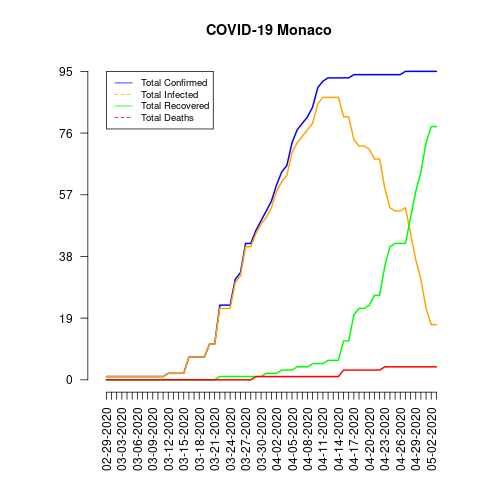

The data file committed next to this chart (first rows):
date, total_confirmed, total_deaths, total_recovered, total_infected, mortality_rate, recovery_rate, daily_growth_rate
02-29-2020, 1, 0, 0, 1, 0.0, 0.0, 1
03-01-2020, 1, 0, 0, 1, 0.0, 0.0, 1.0
03-02-2020, 1, 0, 0, 1, 0.0, 0.0, 1.0
03-03-2020, 1, 0, 0, 1, 0.0, 0.0, 1.0
03-04-2020, 1, 0, 0, 1, 0.0, 0.0, 1.0
03-05-2020, 1, 0, 0, 1, 0.0, 0.0, 1.0
03-06-2020, 1, 0, 0, 1, 0.0, 0.0, 1.0
03-07-2020, 1, 0, 0, 1, 0.0, 0.0, 1.0
03-08-2020, 1, 0, 0, 1, 0.0, 0.0, 1.0
03-09-2020, 1, 0, 0, 1, 0.0, 0.0, 1.0
03-10-2020, 1, 0, 0, 1, 0.0, 0.0, 1.0
03-11-2020, 1, 0, 0, 1, 0.0, 0.0, 1.0
03-12-2020, 2, 0, 0, 2, 0.0, 0.0, 2.0
03-13-2020, 2, 0, 0, 2, 0.0, 0.0, 1.0
03-14-2020, 2, 0, 0, 2, 0.0, 0.0, 1.0
03-15-2020, 2, 0, 0, 2, 0.0, 0.0, 1.0
03-16-2020, 7, 0, 0, 7, 0.0, 0.0, 3.5
03-17-2020, 7, 0, 0, 7, 0.0, 0.0, 1.0
03-18-2020, 7, 0, 0, 7, 0.0, 0.0, 1.0
03-19-2020, 7, 0, 0, 7, 0.0, 0.0, 1.0
03-20-2020, 11, 0, 0, 11, 0.0, 0.0, 1.571
03-21-2020, 11, 0, 0, 11, 0.0, 0.0, 1.0
03-22-2020, 23, 0, 1, 22, 0.0, 4.35, 2.091
03-23-2020, 23, 0, 1, 22, 0.0, 4.35, 1.0
03-24-2020, 23, 0, 1, 22, 0.0, 4.35, 1.0
03-25-2020, 31, 0, 1, 30, 0.0, 3.23, 1.348
03-26-2020, 33, 0, 1, 32, 0.0, 3.03, 1.065
03-27-2020, 42, 0, 1, 41, 0.0, 2.38, 1.273
03-28-2020, 42, 0, 1, 41, 0.0, 2.38, 1.0
03-29-2020, 46, 1, 1, 45, 2.17, 2.17, 1.095
03-30-2020, 49, 1, 1, 48, 2.04, 2.04, 1.065
03-31-2020, 52, 1, 2, 50, 1.92, 3.85, 1.061
04-01-2020, 55, 1, 2, 53, 1.82, 3.64, 1.058
04-02-2020, 60, 1, 2, 58, 1.67, 3.33, 1.091
04-03-2020, 64, 1, 3, 61, 1.56, 4.69, 1.067
04-04-2020, 66, 1, 3, 63, 1.52, 4.55, 1.031
04-05-2020, 73, 1, 3, 70, 1.37, 4.11, 1.106
04-06-2020, 77, 1, 4, 73, 1.3, 5.19, 1.055
04-07-2020, 79, 1, 4, 75, 1.27, 5.06, 1.026
04-08-2020, 81, 1, 4, 77, 1.23, 4.94, 1.025
04-09-2020, 84, 1, 5, 79, 1.19, 5.95, 1.037
04-10-2020, 90, 1, 5, 85, 1.11, 5.56, 1.071
04-11-2020, 92, 1, 5, 87, 1.09, 5.43, 1.022
04-12-2020, 93, 1, 6, 87, 1.08, 6.45, 1.011
04-13-2020, 93, 1, 6, 87, 1.08, 6.45, 1.0
04-14-2020, 93, 1, 6, 87, 1.08, 6.45, 1.0
04-15-2020, 93, 3, 12, 81, 3.23, 12.9, 1.0
04-16-2020, 93, 3, 12, 81, 3.23, 12.9, 1.0
04-17-2020, 94, 3, 20, 74, 3.19, 21.28, 1.011
04-18-2020, 94, 3, 22, 72, 3.19, 23.4, 1.0
04-19-2020, 94, 3, 22, 72, 3.19, 23.4, 1.0
04-20-2020, 94, 3, 23, 71, 3.19, 24.47, 1.0
04-21-2020, 94, 3, 26, 68, 3.19, 27.66, 1.0
04-22-2020, 94, 3, 26, 68, 3.19, 27.66, 1.0
04-23-2020, 94, 4, 35, 59, 4.26, 37.23, 1.0
04-24-2020, 94, 4, 41, 53, 4.26, 43.62, 1.0
04-25-2020, 94, 4, 42, 52, 4.26, 44.68, 1.0
04-26-2020, 94, 4, 42, 52, 4.26, 44.68, 1.0
04-27-2020, 95, 4, 42, 53, 4.21, 44.21, 1.011
04-28-2020, 95, 4, 50, 45, 4.21, 52.63, 1.0
... 5 more rows
